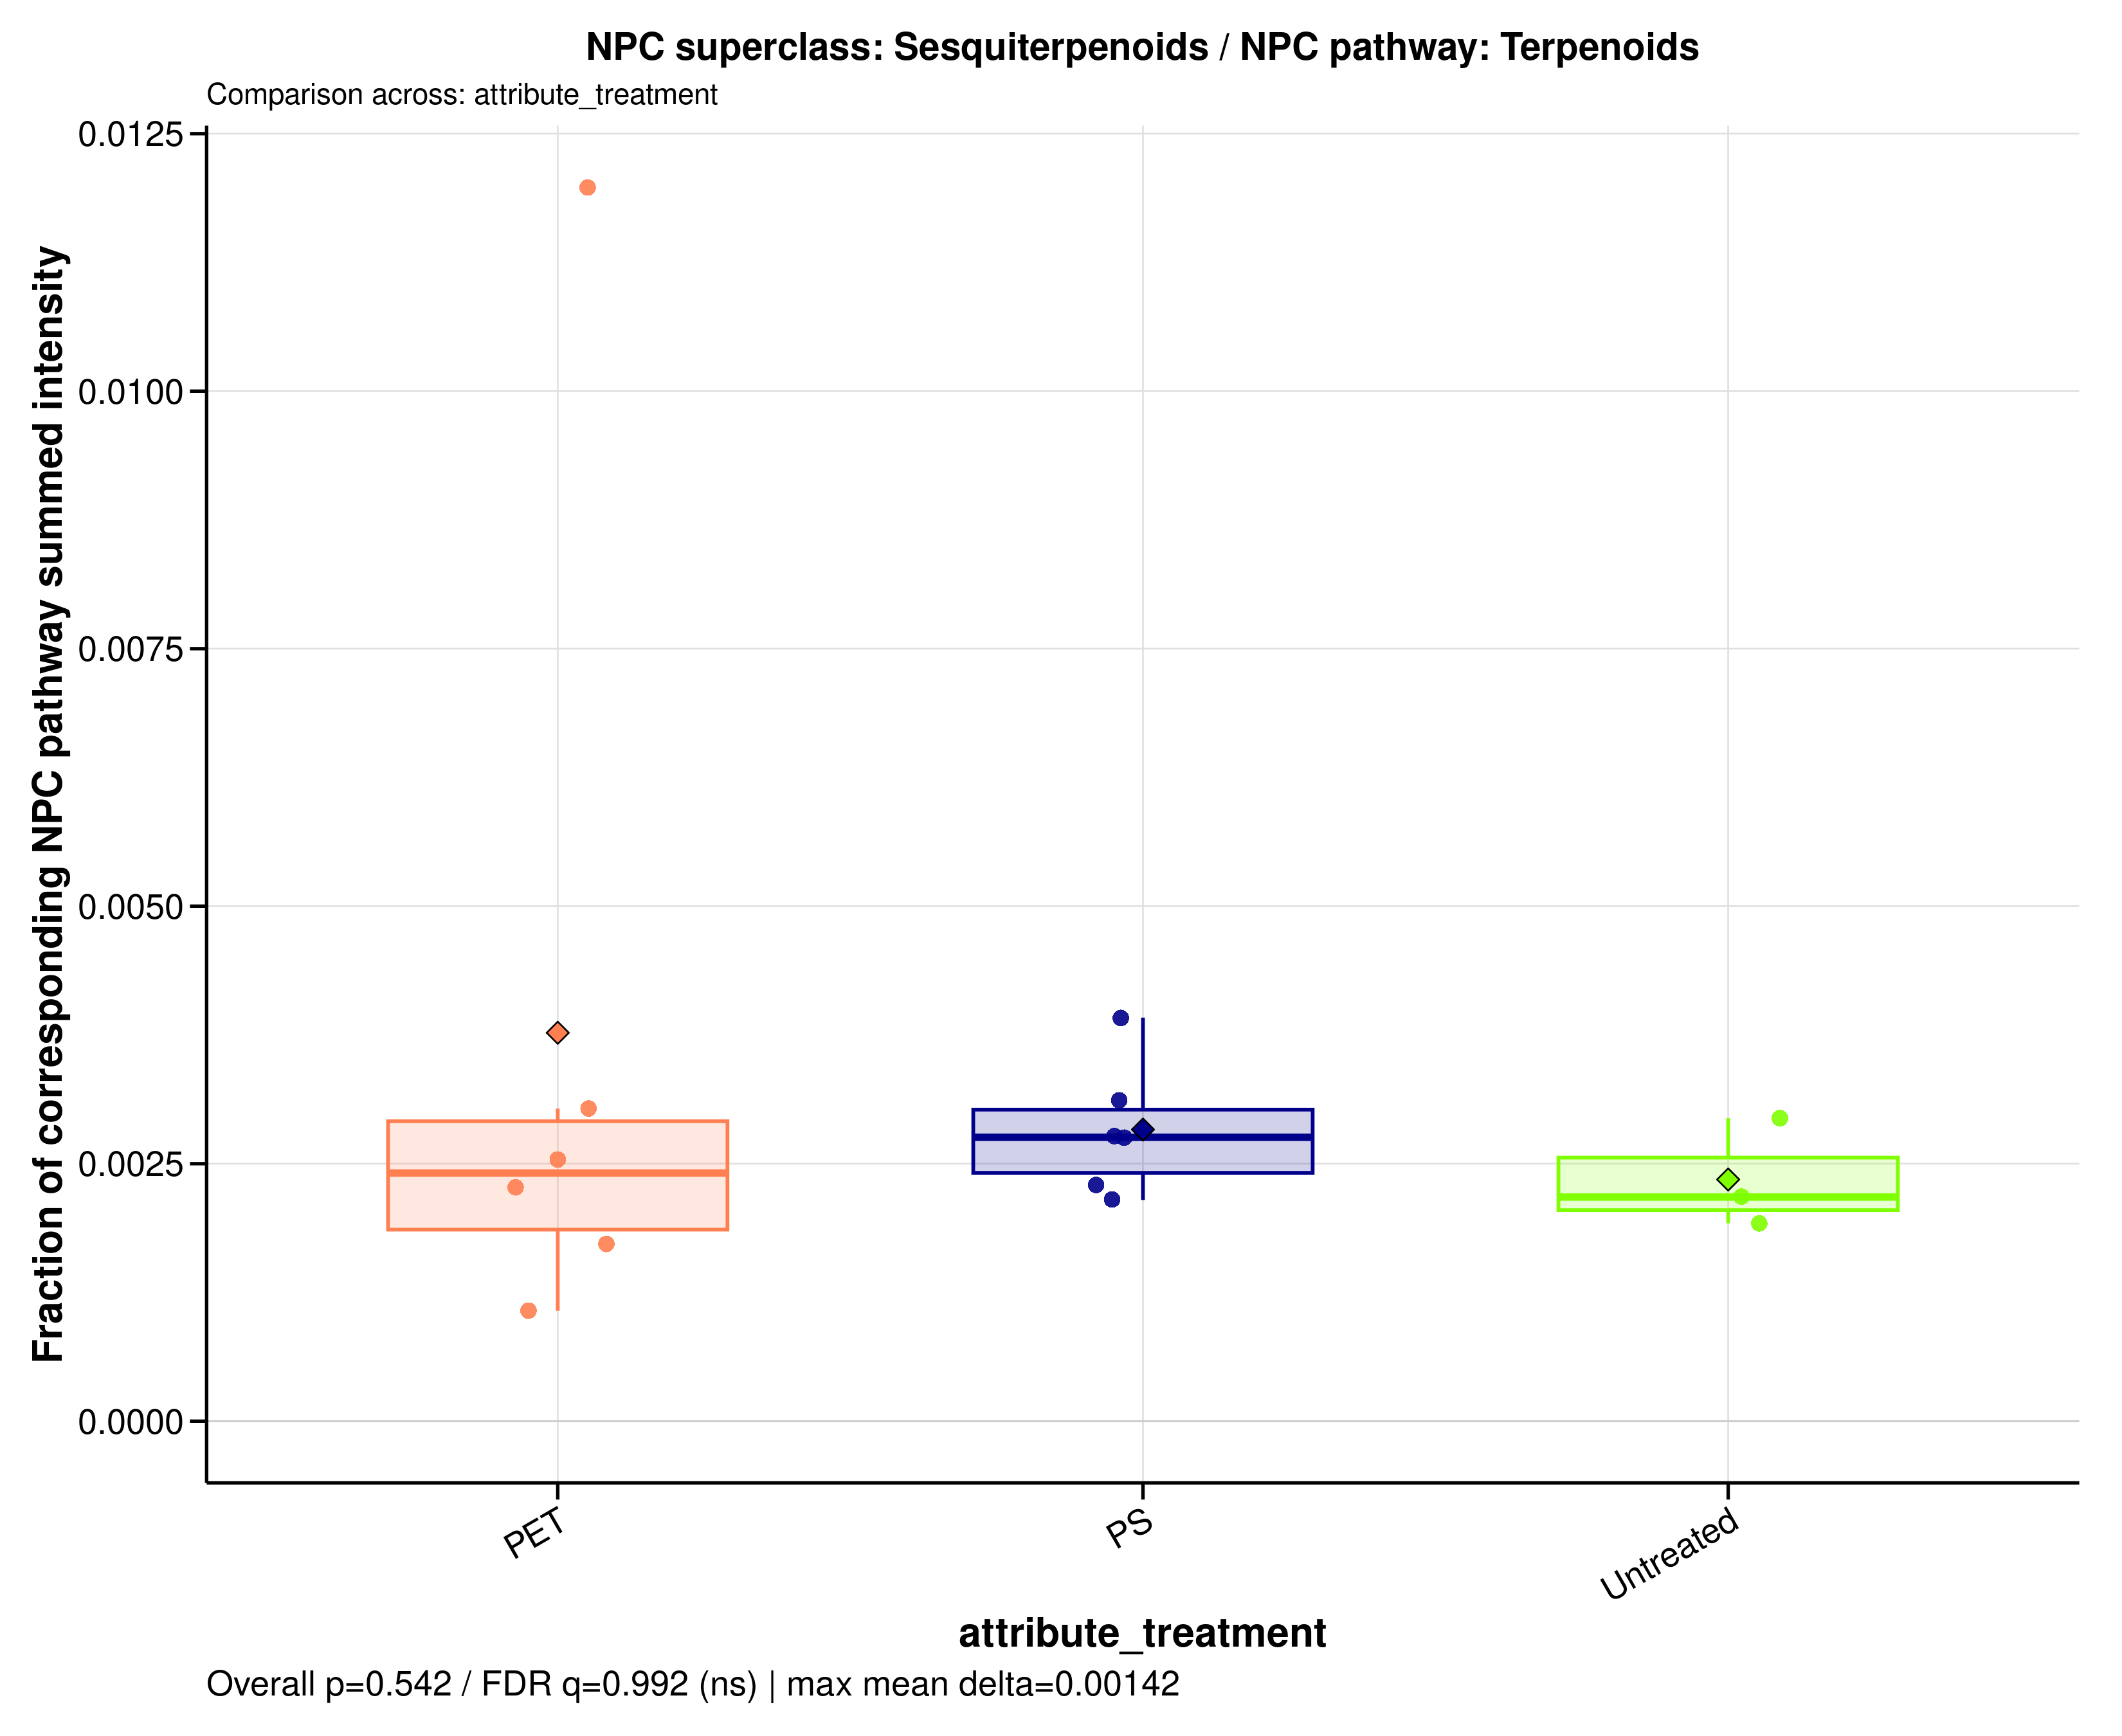

Values plotted in this chart, from the file beside it:
sample_id	group	data_source	numerator_level	numerator_term	numerator_class	denominator_level	denominator_term	npc_pathway	npc_superclass	npc_class	ratio_label	ratio_plot_label	numerator_n_features	denominator_n_features	numerator_summed_intensity	denominator_summed_intensity	ratio	npc_overall_test	npc_overall_p_value	npc_overall_q_value	npc_overall_significance	npc_max_mean_difference	npc_max_median_difference
MDM_160526_PET05	PET	raw	superclass	Sesquiterpenoids	Bisabolane sesquiterpenoids | Caryophyll…	pathway	Terpenoids	Terpenoids	Sesquiterpenoids	Bisabolane sesquiterpenoids | Caryophyll…	NPC superclass: Sesquiterpenoids / NPC p…	Sesquiterpenoids	4	328	29056664	11424929845	0.002543	kruskal_wallis	0.542	0.9917	ns	0.001424	0.0005802
MDM_160526_PET100	PET	raw	superclass	Sesquiterpenoids	Bisabolane sesquiterpenoids | Caryophyll…	pathway	Terpenoids	Terpenoids	Sesquiterpenoids	Bisabolane sesquiterpenoids | Caryophyll…	NPC superclass: Sesquiterpenoids / NPC p…	Sesquiterpenoids	4	328	37689165	12419174724	0.003035	kruskal_wallis	0.542	0.9917	ns	0.001424	0.0005802
MDM_160526_PS05	PS	raw	superclass	Sesquiterpenoids	Bisabolane sesquiterpenoids | Caryophyll…	pathway	Terpenoids	Terpenoids	Sesquiterpenoids	Bisabolane sesquiterpenoids | Caryophyll…	NPC superclass: Sesquiterpenoids / NPC p…	Sesquiterpenoids	4	328	30935607	11192569018	0.002764	kruskal_wallis	0.542	0.9917	ns	0.001424	0.0005802
MDM_160526_PS100	PS	raw	superclass	Sesquiterpenoids	Bisabolane sesquiterpenoids | Caryophyll…	pathway	Terpenoids	Terpenoids	Sesquiterpenoids	Bisabolane sesquiterpenoids | Caryophyll…	NPC superclass: Sesquiterpenoids / NPC p…	Sesquiterpenoids	4	328	48314886	12332953385	0.003918	kruskal_wallis	0.542	0.9917	ns	0.001424	0.0005802
MDM_160526_untreated	Untreated	raw	superclass	Sesquiterpenoids	Bisabolane sesquiterpenoids | Caryophyll…	pathway	Terpenoids	Terpenoids	Sesquiterpenoids	Bisabolane sesquiterpenoids | Caryophyll…	NPC superclass: Sesquiterpenoids / NPC p…	Sesquiterpenoids	4	328	29941786	13761025228	0.002176	kruskal_wallis	0.542	0.9917	ns	0.001424	0.0005802
MDM_A_190626_PET05	PET	raw	superclass	Sesquiterpenoids	Bisabolane sesquiterpenoids | Caryophyll…	pathway	Terpenoids	Terpenoids	Sesquiterpenoids	Bisabolane sesquiterpenoids | Caryophyll…	NPC superclass: Sesquiterpenoids / NPC p…	Sesquiterpenoids	4	328	4055494	338567248	0.01198	kruskal_wallis	0.542	0.9917	ns	0.001424	0.0005802
MDM_A_190626_PET100	PET	raw	superclass	Sesquiterpenoids	Bisabolane sesquiterpenoids | Caryophyll…	pathway	Terpenoids	Terpenoids	Sesquiterpenoids	Bisabolane sesquiterpenoids | Caryophyll…	NPC superclass: Sesquiterpenoids / NPC p…	Sesquiterpenoids	4	328	26947764	25155865783	0.001071	kruskal_wallis	0.542	0.9917	ns	0.001424	0.0005802
MDM_A_190626_PS05	PS	raw	superclass	Sesquiterpenoids	Bisabolane sesquiterpenoids | Caryophyll…	pathway	Terpenoids	Terpenoids	Sesquiterpenoids	Bisabolane sesquiterpenoids | Caryophyll…	NPC superclass: Sesquiterpenoids / NPC p…	Sesquiterpenoids	4	328	30678575	14287611093	0.002147	kruskal_wallis	0.542	0.9917	ns	0.001424	0.0005802
MDM_A_190626_PS100	PS	raw	superclass	Sesquiterpenoids	Bisabolane sesquiterpenoids | Caryophyll…	pathway	Terpenoids	Terpenoids	Sesquiterpenoids	Bisabolane sesquiterpenoids | Caryophyll…	NPC superclass: Sesquiterpenoids / NPC p…	Sesquiterpenoids	4	328	26598718	8548257804	0.003112	kruskal_wallis	0.542	0.9917	ns	0.001424	0.0005802
MDM_A_190626_untreated	Untreated	raw	superclass	Sesquiterpenoids	Bisabolane sesquiterpenoids | Caryophyll…	pathway	Terpenoids	Terpenoids	Sesquiterpenoids	Bisabolane sesquiterpenoids | Caryophyll…	NPC superclass: Sesquiterpenoids / NPC p…	Sesquiterpenoids	4	328	31089619	10571590524	0.002941	kruskal_wallis	0.542	0.9917	ns	0.001424	0.0005802
MDM_B_120626_PS05	PS	raw	superclass	Sesquiterpenoids	Bisabolane sesquiterpenoids | Caryophyll…	pathway	Terpenoids	Terpenoids	Sesquiterpenoids	Bisabolane sesquiterpenoids | Caryophyll…	NPC superclass: Sesquiterpenoids / NPC p…	Sesquiterpenoids	4	328	30665526	13340032139	0.002299	kruskal_wallis	0.542	0.9917	ns	0.001424	0.0005802
MDM_B_190626_PET05	PET	raw	superclass	Sesquiterpenoids	Bisabolane sesquiterpenoids | Caryophyll…	pathway	Terpenoids	Terpenoids	Sesquiterpenoids	Bisabolane sesquiterpenoids | Caryophyll…	NPC superclass: Sesquiterpenoids / NPC p…	Sesquiterpenoids	4	328	27903880	16214852535	0.001721	kruskal_wallis	0.542	0.9917	ns	0.001424	0.0005802
MDM_B_190626_PET100	PET	raw	superclass	Sesquiterpenoids	Bisabolane sesquiterpenoids | Caryophyll…	pathway	Terpenoids	Terpenoids	Sesquiterpenoids	Bisabolane sesquiterpenoids | Caryophyll…	NPC superclass: Sesquiterpenoids / NPC p…	Sesquiterpenoids	4	328	29368144	12908450200	0.002275	kruskal_wallis	0.542	0.9917	ns	0.001424	0.0005802
MDM_B_190626_PS100	PS	raw	superclass	Sesquiterpenoids	Bisabolane sesquiterpenoids | Caryophyll…	pathway	Terpenoids	Terpenoids	Sesquiterpenoids	Bisabolane sesquiterpenoids | Caryophyll…	NPC superclass: Sesquiterpenoids / NPC p…	Sesquiterpenoids	4	328	34439655	12532100095	0.002748	kruskal_wallis	0.542	0.9917	ns	0.001424	0.0005802
MDM_B_190626_untreated	Untreated	raw	superclass	Sesquiterpenoids	Bisabolane sesquiterpenoids | Caryophyll…	pathway	Terpenoids	Terpenoids	Sesquiterpenoids	Bisabolane sesquiterpenoids | Caryophyll…	NPC superclass: Sesquiterpenoids / NPC p…	Sesquiterpenoids	4	328	23478124	12215863241	0.001922	kruskal_wallis	0.542	0.9917	ns	0.001424	0.0005802
